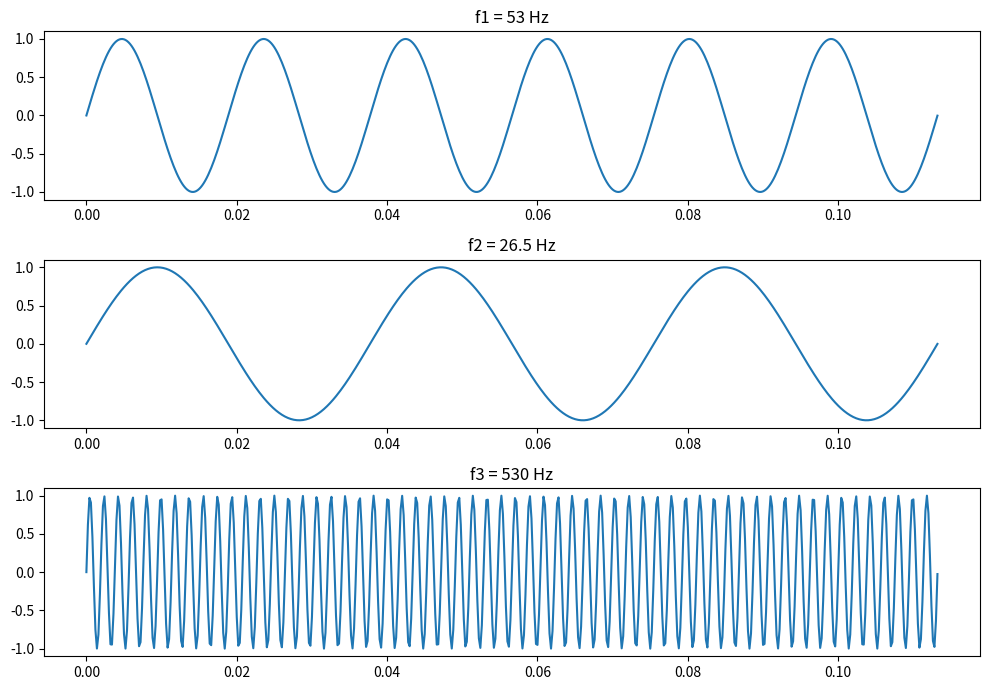

Here is the Python script that generated this plot:
"""
Ödev 1 – Sinüzoidal İşaretler
f0 = 53 Hz
[redacted]
"""

import numpy as np
import matplotlib.pyplot as plt

# =========================
# TEMEL FREKANS (3 kişi)
# =========================
f0 = 13 + 31 + 9   # 53 Hz

f1 = f0
f2 = f0 / 2
f3 = 10 * f0

# =========================
# Örnekleme Frekansı
# =========================
fs = 5000  # Nyquist'ten büyük güvenli değer

# =========================
# Zaman Ekseni (3 periyot)
# =========================
T = 1 / f2   # en büyük periyot f2 olduğu için
t = np.arange(0, 3*T, 1/fs)

# =========================
# Sinyaller
# =========================
x1 = np.sin(2*np.pi*f1*t)
x2 = np.sin(2*np.pi*f2*t)
x3 = np.sin(2*np.pi*f3*t)

# =========================
# Grafikler
# =========================
plt.figure(figsize=(10,7))

plt.subplot(3,1,1)
plt.plot(t, x1)
plt.title("f1 = 53 Hz")

plt.subplot(3,1,2)
plt.plot(t, x2)
plt.title("f2 = 26.5 Hz")

plt.subplot(3,1,3)
plt.plot(t, x3)
plt.title("f3 = 530 Hz")

plt.tight_layout()
plt.show()
